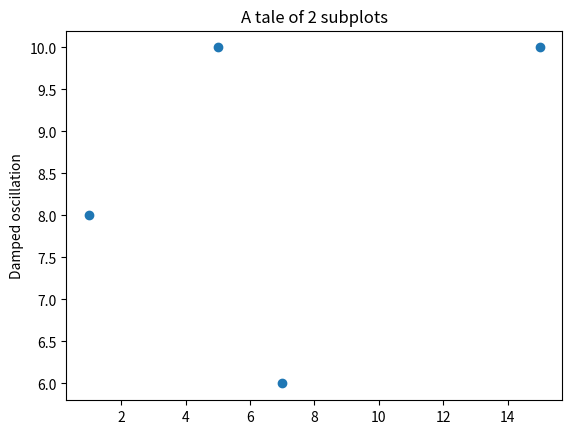

Reproduce this figure in Python. (Note: this script raises an exception after producing the figure.)
import numpy as np
from matplotlib import pyplot as plt

#x1 = np.linspace(0.0, 20.0)
#x2 = np.linspace(0.0, 20.0)

##y1 = np.cos(2 * np.pi * x1) * np.exp(-x1)
##y2 = np.cos(2 * np.pi * x2)

x_values = [1,5,7,15]
y_values = [8,10,6,10]

#plt.subplot(1, 2, 1)
plt.scatter(x_values, y_values)
plt.title('A tale of 2 subplots')
plt.ylabel('Damped oscillation')
plt.ion()
plt.show()

while True:
        print("Please enter target coordinates e.g. x,y")

        coord_str = input("Enter your data here:\n")
        coordinate = coord_str.split(",")

        if any(item == "-1" for item in coordinate):
            print("Exit game")
            plt.close("all")
            break
        else:
             x_values.append(int(coordinate[0]))
             y_values.append(int(coordinate[1]))
             #plt.close("all")
             plt.scatter(x_values, y_values)             
             #plt.show()    
    #return sales_data

#plt.subplot(1, 2, 2)
#plt.plot(x2, y2, 'r.-')
#plt.xlabel('time (s)')
#plt.ylabel('Undamped')




